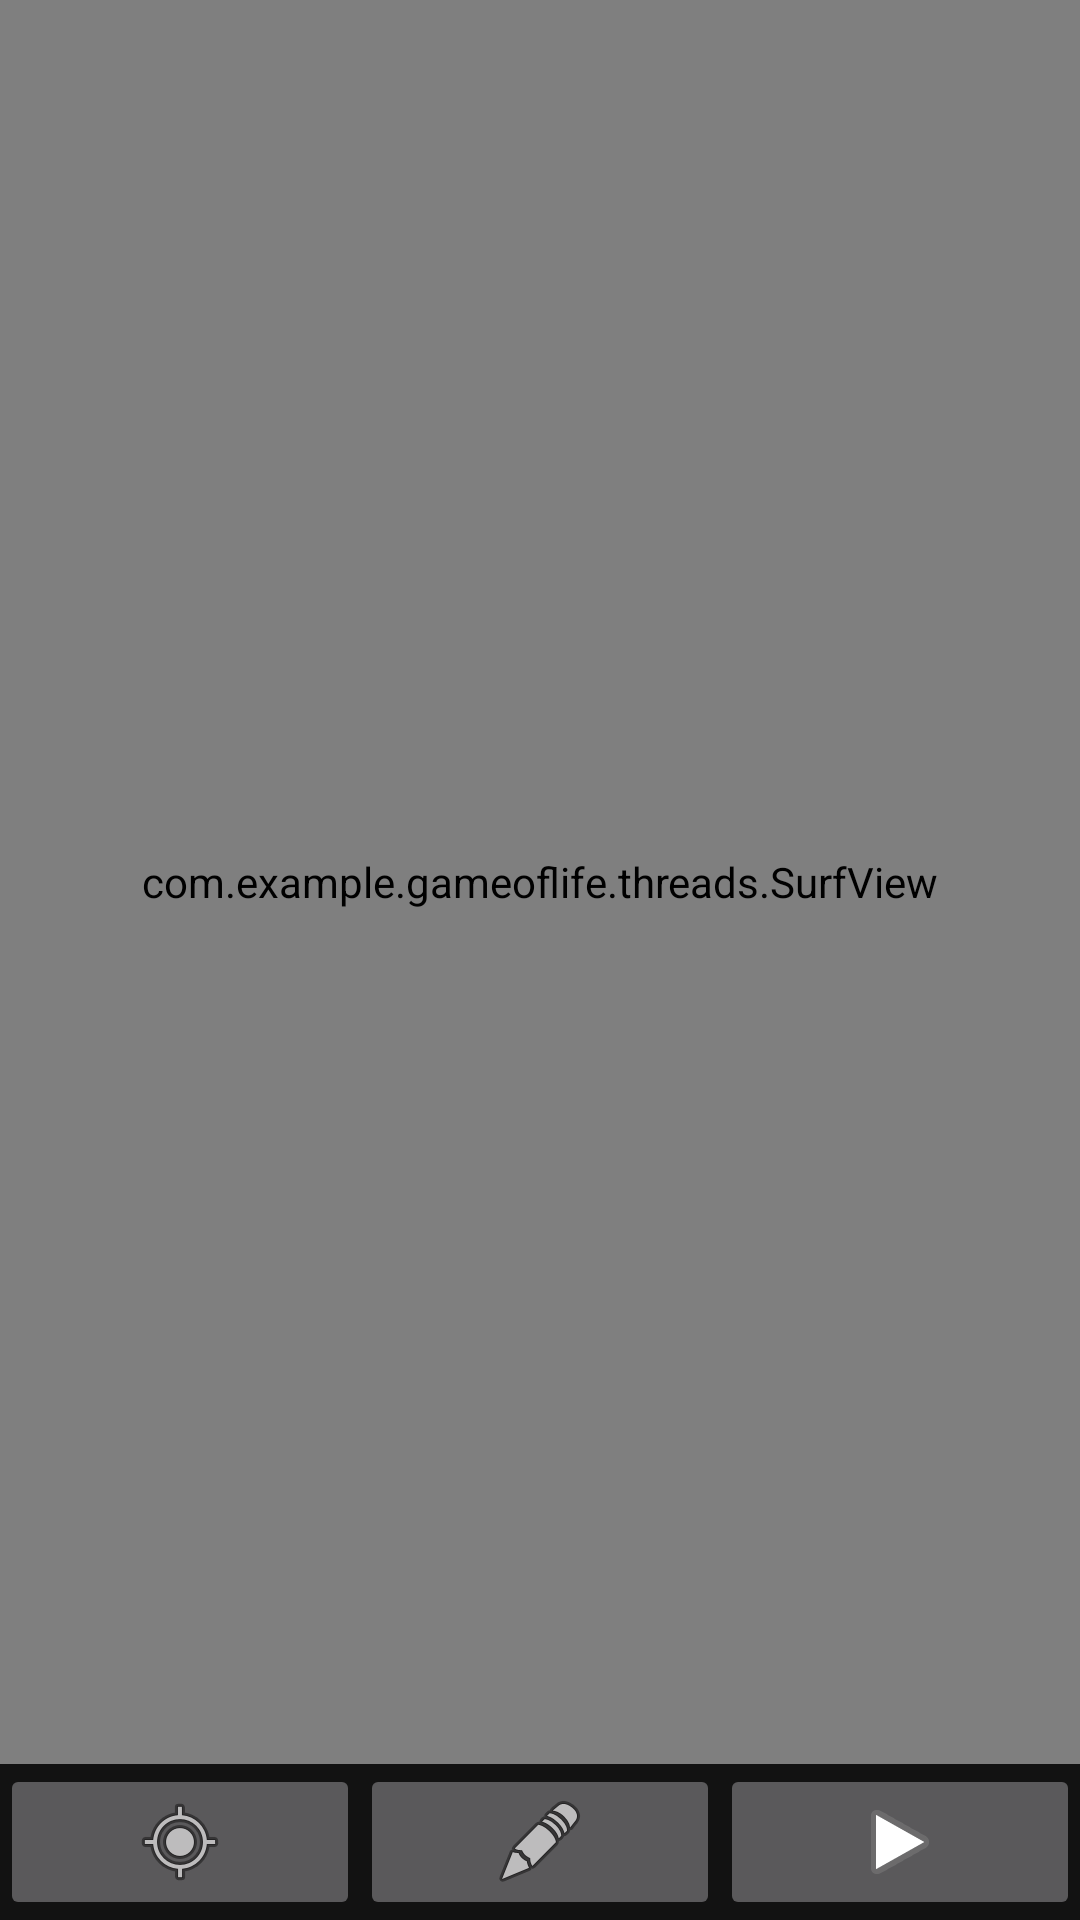

Write the Android layout XML for this screen, with the resource values it uses.
<!-- AndroidManifest.xml: application theme AppTheme -->
<!-- res/layout/activity_game.xml -->
<?xml version="1.0" encoding="utf-8"?>
<androidx.constraintlayout.widget.ConstraintLayout xmlns:android="http://schemas.android.com/apk/res/android"
    xmlns:app="http://schemas.android.com/apk/res-auto"
    xmlns:tools="http://schemas.android.com/tools"
    android:layout_width="match_parent"
    android:layout_height="match_parent"
    tools:context=".SplashActivity">

    <FrameLayout
        android:id="@+id/frameLayout2"
        android:layout_width="0dp"
        android:layout_height="0dp"
        app:layout_constraintBottom_toTopOf="@+id/linearLayout2"
        app:layout_constraintEnd_toEndOf="parent"
        app:layout_constraintStart_toStartOf="parent"
        app:layout_constraintTop_toTopOf="parent">

        <com.example.gameoflife.threads.SurfView
        android:id="@+id/surfView"
        android:layout_width="match_parent"
        android:layout_height="match_parent" />
    </FrameLayout>

    <LinearLayout
        android:id="@+id/linearLayout2"
        android:layout_width="0dp"
        android:layout_height="wrap_content"
        android:orientation="horizontal"
        app:layout_constraintBottom_toBottomOf="parent"
        app:layout_constraintEnd_toEndOf="parent"
        app:layout_constraintStart_toStartOf="parent">

        <ImageButton
            android:id="@+id/move"
            android:layout_width="wrap_content"
            android:layout_height="wrap_content"
            android:layout_weight="1"
            app:srcCompat="@android:drawable/ic_menu_mylocation" />

        <ImageButton
            android:id="@+id/edit"
            android:layout_width="wrap_content"
            android:layout_height="wrap_content"
            android:layout_weight="1"
            app:srcCompat="@android:drawable/ic_menu_edit" />

        <ImageButton
            android:id="@+id/play"
            android:layout_width="wrap_content"
            android:layout_height="wrap_content"
            android:layout_weight="1"
            app:srcCompat="@android:drawable/ic_media_play" />
    </LinearLayout>

</androidx.constraintlayout.widget.ConstraintLayout>
<!-- resources referenced by this layout -->
<resources>
  <style name="AppTheme" parent="Theme.MaterialComponents.NoActionBar">
          
          <item name="colorPrimary">@color/primary</item>
          <item name="colorPrimaryDark">@color/primary_dark</item>
          <item name="colorAccent">@color/accent</item>
      </style>
</resources>
